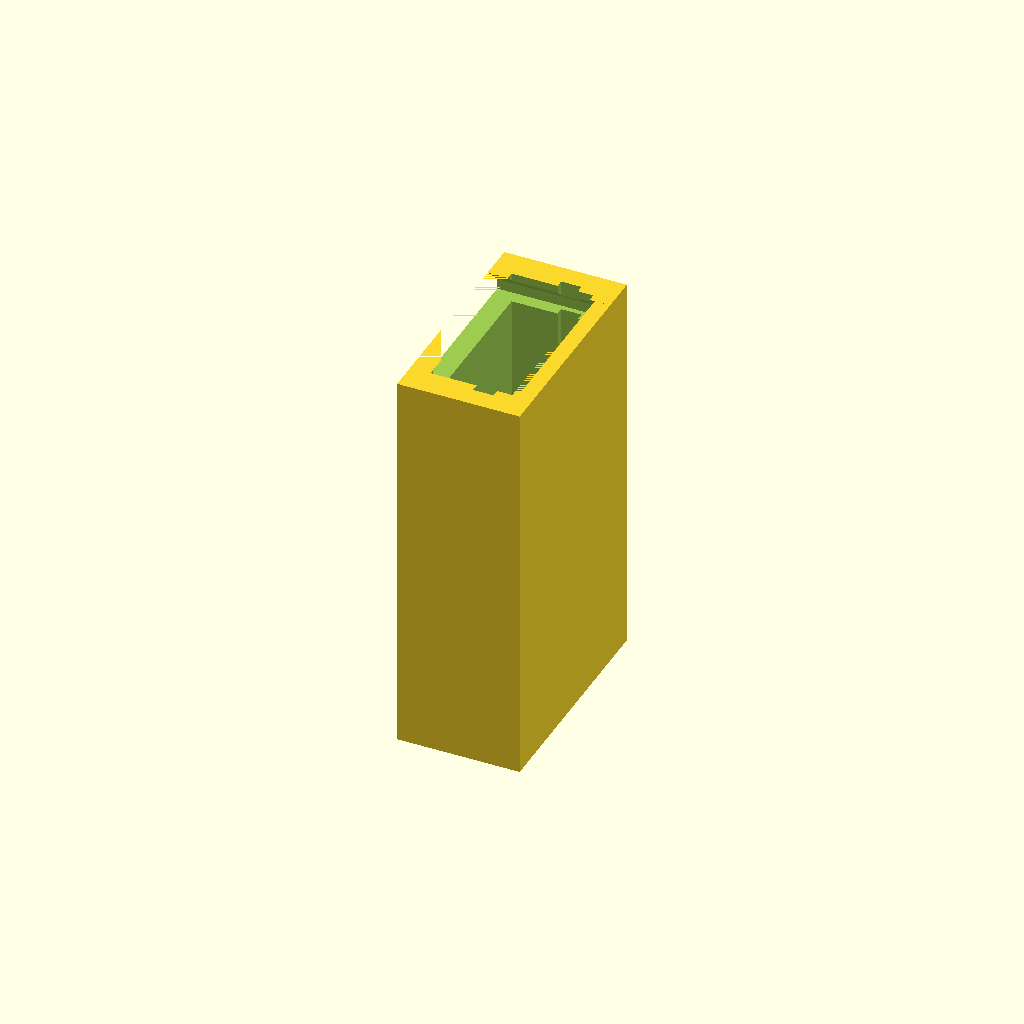
Cell 1: the model at its default parameters.
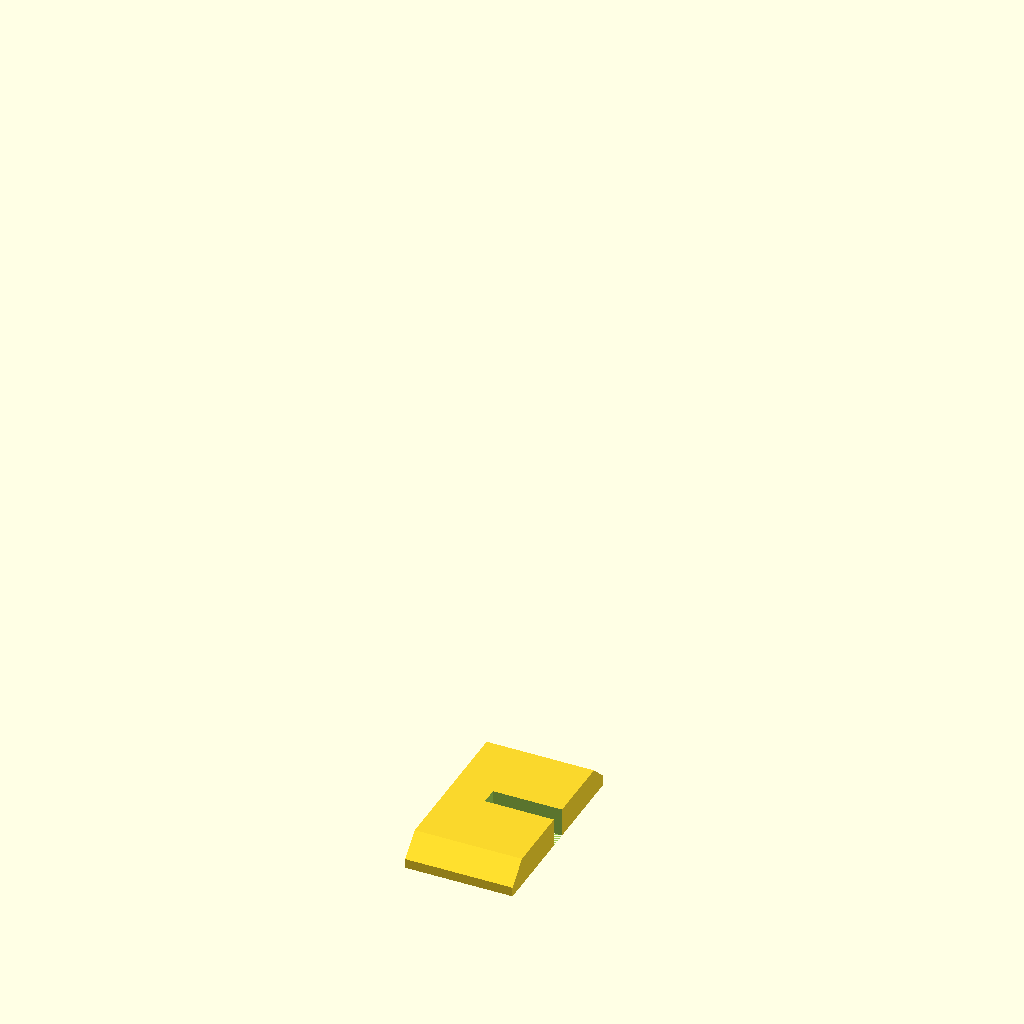
Cell 2: the same model with part = "cap".
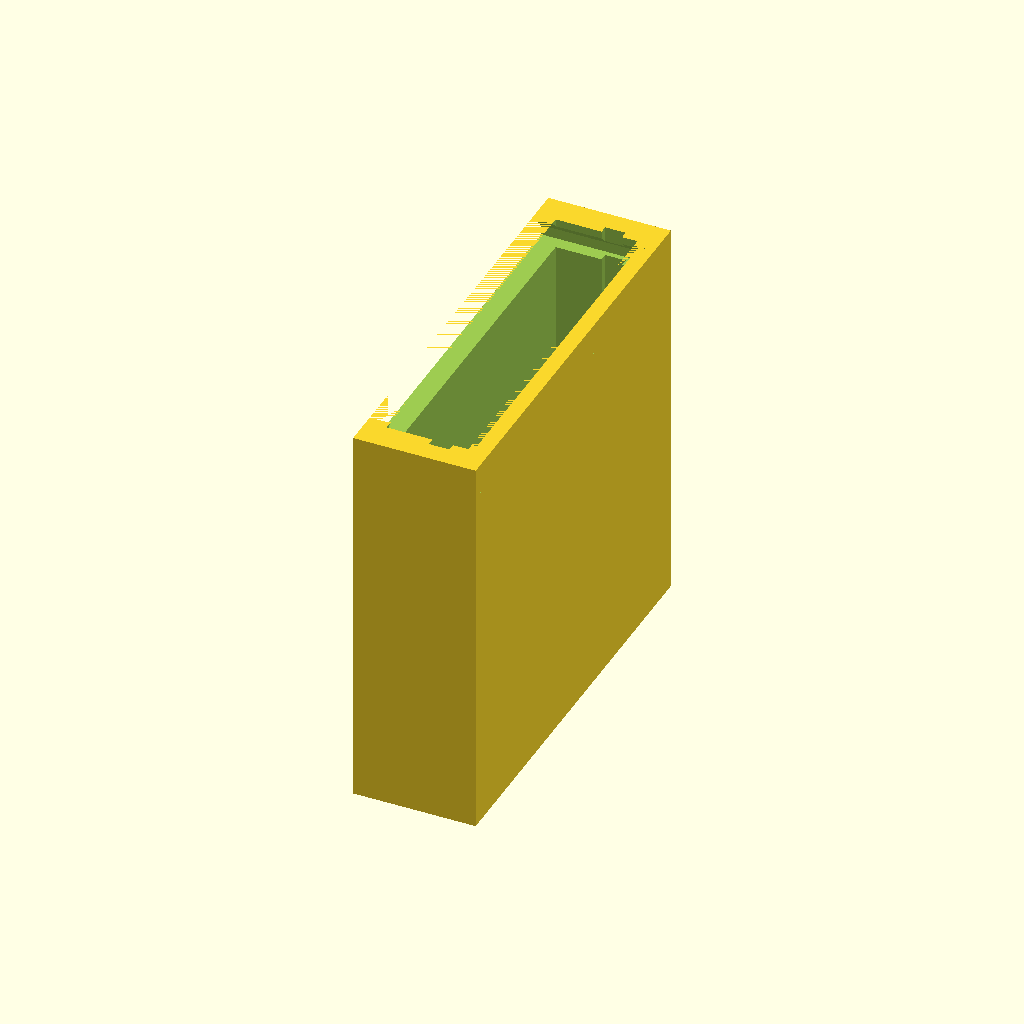
Cell 3 — board_width set to 37, the other parameters unchanged.
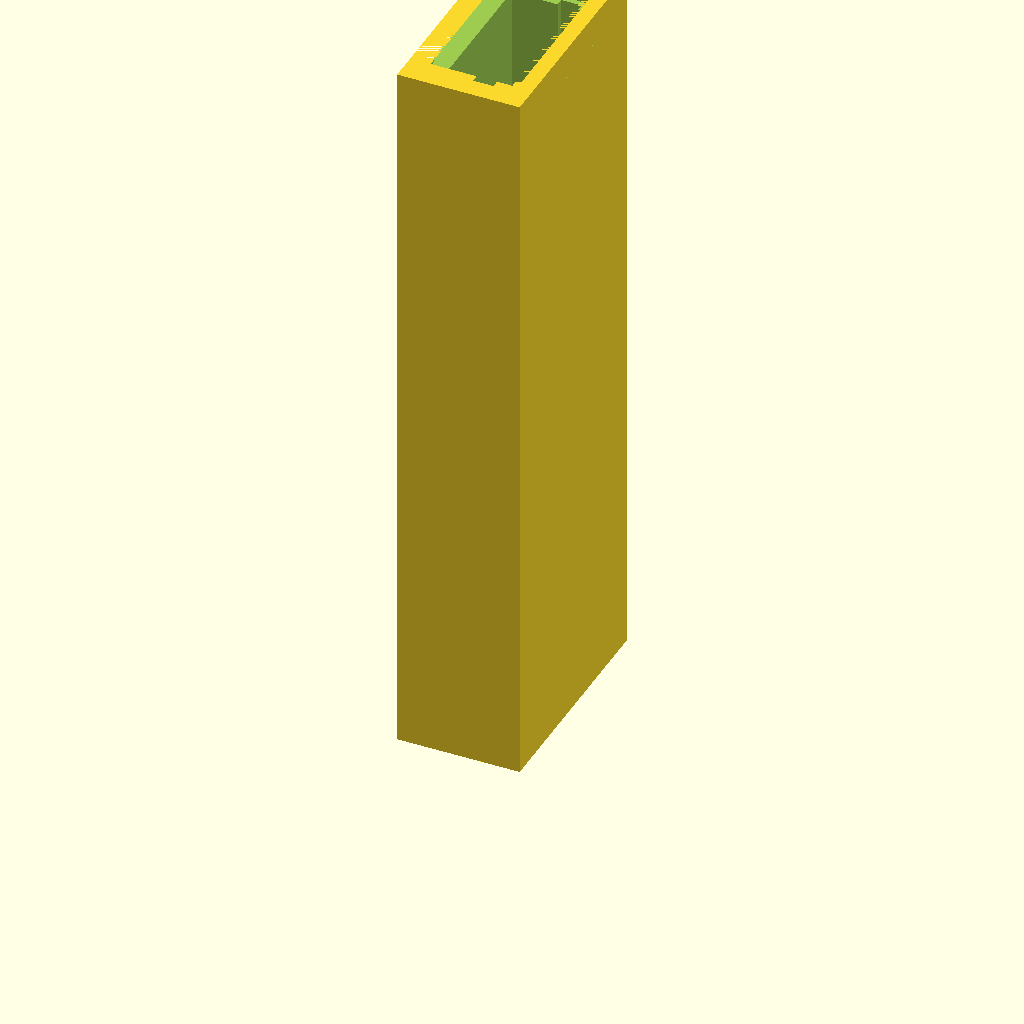
Cell 4 — board_length set to 67, the other parameters unchanged.
All cells are drawn from one camera (rotation 55°, 0°, 25°, orthographic, colour scheme Cornfield), so only the parameter changes between them.
The OpenSCAD source (scadFiles/2104116/3311168.scad):
// Which one would you like to see?

part = "case"; // [case:the case without cap,cap:the cap for the case]



// The width of the (e. g. Arduino) board which should fit into the case (all parameters are in mm)

board_width = 18.5;





// The length of the (e. g. Arduino) board which should fit into the case

board_length = 33.5;



// The thickness of the (e. g. Arduino) board which should fit into the case, must be >= 0. (its used for the thickness of the slots, it is not the size of the inner space

board_thickness = 2.0;



// the board can slide into the case. Therefore there are slots on both sides of the case. If you want the complete inner of the case with same width as above given board with: set this parameter to 0

board_slot_depth = .75;



// if the board should not be centered in the case, you can add an offset here. Positive values give a lower position of the slots

board_out_of_center_Z = 1.5;







// the inner height of the case

case_inner_height = 8;



// on the front there is a centered opening. Typically this is used for connecting the usb conncetor of the board. Set to 0 if you don't need a openening there

USB_openening_height = 8;

USB_openening_width = 11;







// the cap is made a little bit smaller and thinner than the cap slot in the case, must be >= 0 (in mm)

gap = 0.2;



// in the cap there is a slot, e. g. for passing a wire through the cap. Set it to 0 if you do not need a slot

cap_Gap_width =1.7;



// the height is measured above the board in the case. The slot ends at the lower end of the cap

cap_gap_height = 3; 





module dummy() {

    //end of configurable section of customizer

}



houseTS = 2;

houseTT = 2;

capT = 3;

capSkewed = 2;

capWT = 1.5;





houseL = board_length + houseTT + capT;

houseW = board_width + 2 * houseTS;

houseH = case_inner_height + 2 * houseTS;



module mycube(pos,center=[false,false,false])

{   

    translate([center[0]?-pos[0]/2:0,center[1]?-pos[1]/2:0,center[2]?-pos[2]/2:0])cube(pos);

}





module cap(gap = 0) {

    difference() {

        union() {

            translate([0,0,(houseTS-.5)/2+(gap==0?1:0)]) intersection() {

                mycube([capT,houseW-2*capWT-2*gap,case_inner_height+.5+houseTS+2*(gap==0?1:0)],[false,true,true]) ;

                rotate([45,0,0]) rotate([0,90,0]) cylinder(capT-gap,sqrt(2)*(houseW/2-capWT+capT-capSkewed-gap),sqrt(2)*(houseW/2-capWT-capSkewed-gap),$fn=4); 

            }

        }

        if(gap!=0) translate([0,0,-case_inner_height-board_out_of_center_Z/2+cap_gap_height])mycube([capT+2,cap_Gap_width,case_inner_height],[false,true,false]);

    }

}





PartIsCap = (part == "cap");



rotate([0,-90,0]) if(!PartIsCap)

difference() {

    mycube([houseL,houseW,houseH],[false,true,true]);

    translate([-1,0,0]) mycube([2+houseTS,USB_openening_width,USB_openening_height],[false,true,true]);

    translate([houseTS,0,-board_out_of_center_Z]) mycube([houseL,board_width,board_thickness],[false,true,true]);

    translate([houseTS,0,0])mycube([houseL,board_width-2*board_slot_depth,case_inner_height],[false,true,true]);

    translate([houseTT+board_length+0.001,0,0]) cap(0);

}

else

    translate([-15,0,0]) cap(.2);
Parameter table extracted from the source (name, type, default, range or options):
part: string, default "case", options "case", "cap"
board_width: number, default 18.5
board_length: number, default 33.5
board_thickness: number, default 2
board_slot_depth: number, default 0.75
board_out_of_center_Z: number, default 1.5
case_inner_height: number, default 8
USB_openening_height: number, default 8
USB_openening_width: number, default 11
gap: number, default 0.2
cap_Gap_width: number, default 1.7
cap_gap_height: number, default 3
